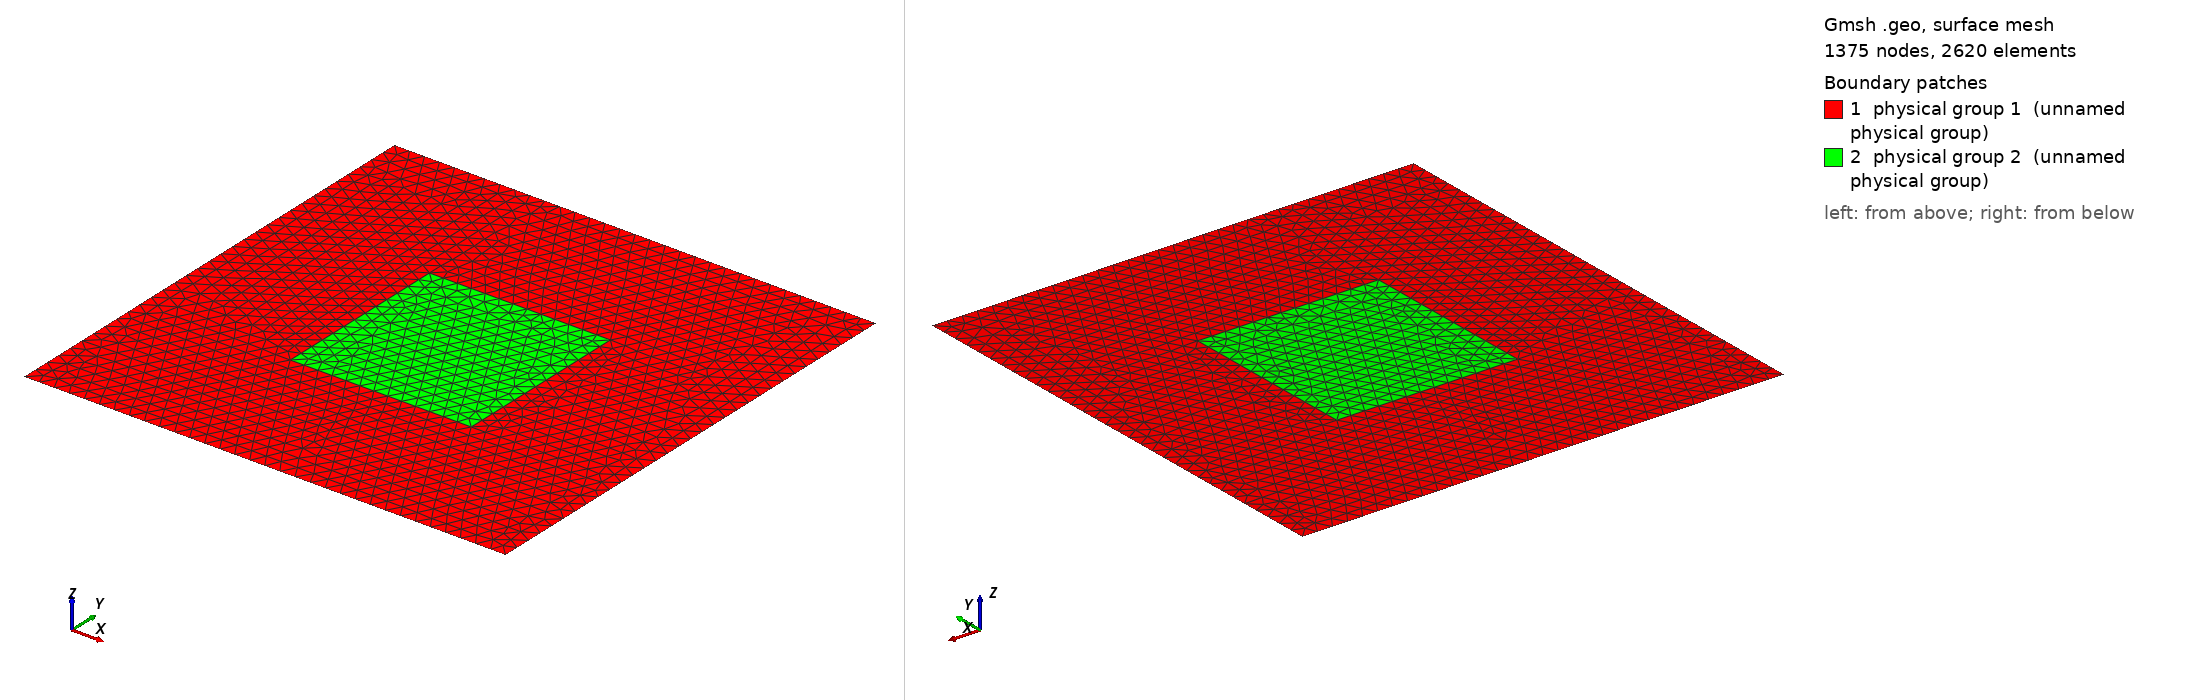

Gmsh geometry script, surface-meshed: 1375 nodes, 2620 surface elements. Boundary patches (legend numbers): 1 physical group 1 (unnamed physical group), 2 physical group 2 (unnamed physical group). Left view from above one corner, right view from below the opposite corner. Legend entries are the model's physical surfaces. The drawing asked Gmsh for element sizes between 1% and 20% of the model's largest extent; the script's own settings can give other sizes.

=== 5spot_quadrado_no_meio.geo (drawn) ===
//SetFactory("OpenCASCADE");
Mesh.Algorithm = 6;
//Mesh.MeshSizeExtendFromBoundary = 0;
//Mesh.MeshSizeFromPoints = 0;
//Mesh.MeshSizeFromCurvature = 0;
//Mesh.Smoothing = 100;
//Mesh.SubdivisionAlgorithm = 5;
//Mesh.MeshSizeMin = 9.0;
Mesh.MeshSizeMax = 9.375;
Mesh.Color.Points = {255, 0, 0};

//cl__1 = 18.75;
//cl__2 = 18.75;

cl__1 = 9.375;
cl__2 = 9.375;

Lx = 300;
Ly = 300;

Point(1) = {0, 0, 0, cl__1};
Point(2) = {Lx, 0, 0, cl__1};
Point(3) = {Lx, Ly, 0, cl__1};
Point(4) = {0, Ly, 0, cl__1};

Point(5) = {93.75, 93.75, 0, cl__2};
Point(6) = {206.5, 93.75, 0, cl__2};
Point(7) = {206.5, 206.5, 0, cl__2};
Point(8) = {93.75, 206.5, 0, cl__2};

Line(1) = {1, 2};
Line(2) = {2, 3};
Line(3) = {3, 4};
Line(4) = {4, 1};
Line(5) = {5, 6};
Line(6) = {6, 7};
Line(7) = {7, 8};
Line(8) = {8, 5};

Curve Loop(1) = {1, 2, 3, 4};
Curve Loop(2) = {5, 6, 7, 8};

Plane Surface(1) = {1,-2};
Plane Surface(2) = {2};
//Plane Surface(3) = {3};
//Transfinite Curve {4, 8} = 40 + 1 Using Progression 1;
//Transfinite Curve {11, 9, 14, 12} = 10 + 1 Using Progression 1;
//Transfinite Surface {1};
//Transfinite Surface {2};
//Transfinite Surface {3};

//Line {5} In Surface {1};
//Line {6} In Surface {1};
//Line {7} In Surface {1};
//Line {8} In Surface {1};
//Line {9} In Surface {1};
//Line {10} In Surface {1};
//Line {11} In Surface {1};
//Line {12} In Surface {1};
//Physical Point(201) = {1, 2, 3, 4};
//Physical Curve(201) = {8};
//Physical Curve(202) = {4};
//Physical Curve(203) = {1, 2, 3, 5, 6, 7};
Physical Surface(1) = {1};
Physical Surface(2) = {2};
//Physical Surface(3) = {3};
